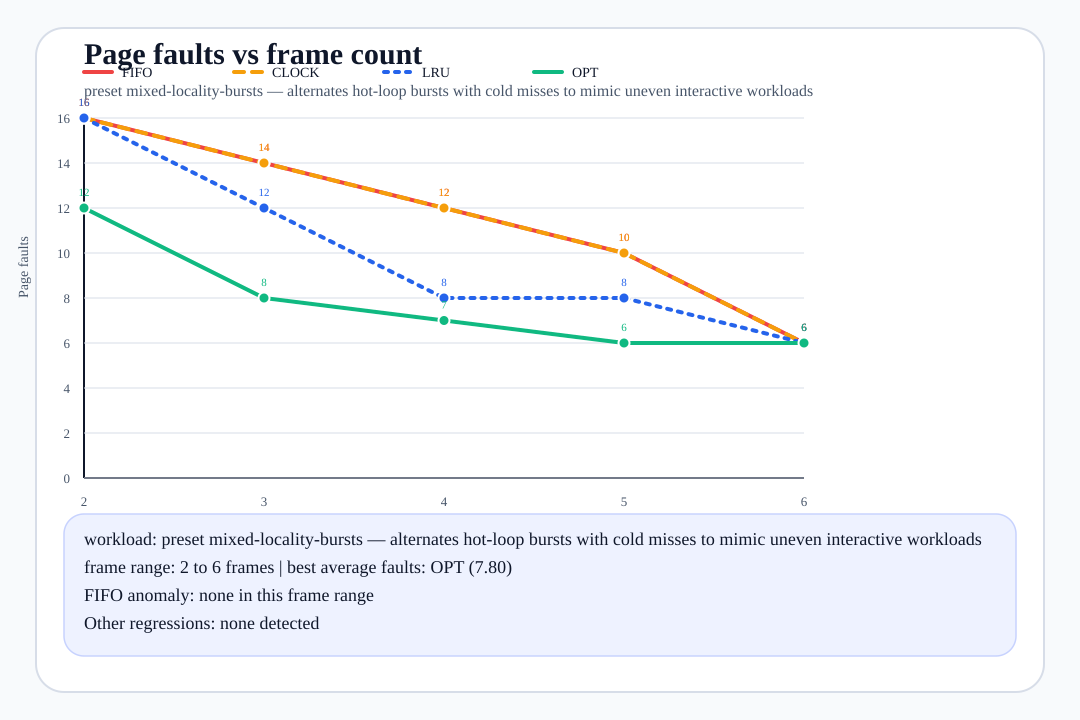

The file beside this chart, header and first rows:
frames, fifo_faults, clock_faults, lru_faults, opt_faults, best_algorithms, reference_source
2, 16, 16, 16, 12, opt, preset:mixed-locality-bursts
3, 14, 14, 12, 8, opt, preset:mixed-locality-bursts
4, 12, 12, 8, 7, opt, preset:mixed-locality-bursts
5, 10, 10, 8, 6, opt, preset:mixed-locality-bursts
6, 6, 6, 6, 6, fifo/clock/lru/opt, preset:mixed-locality-bursts
